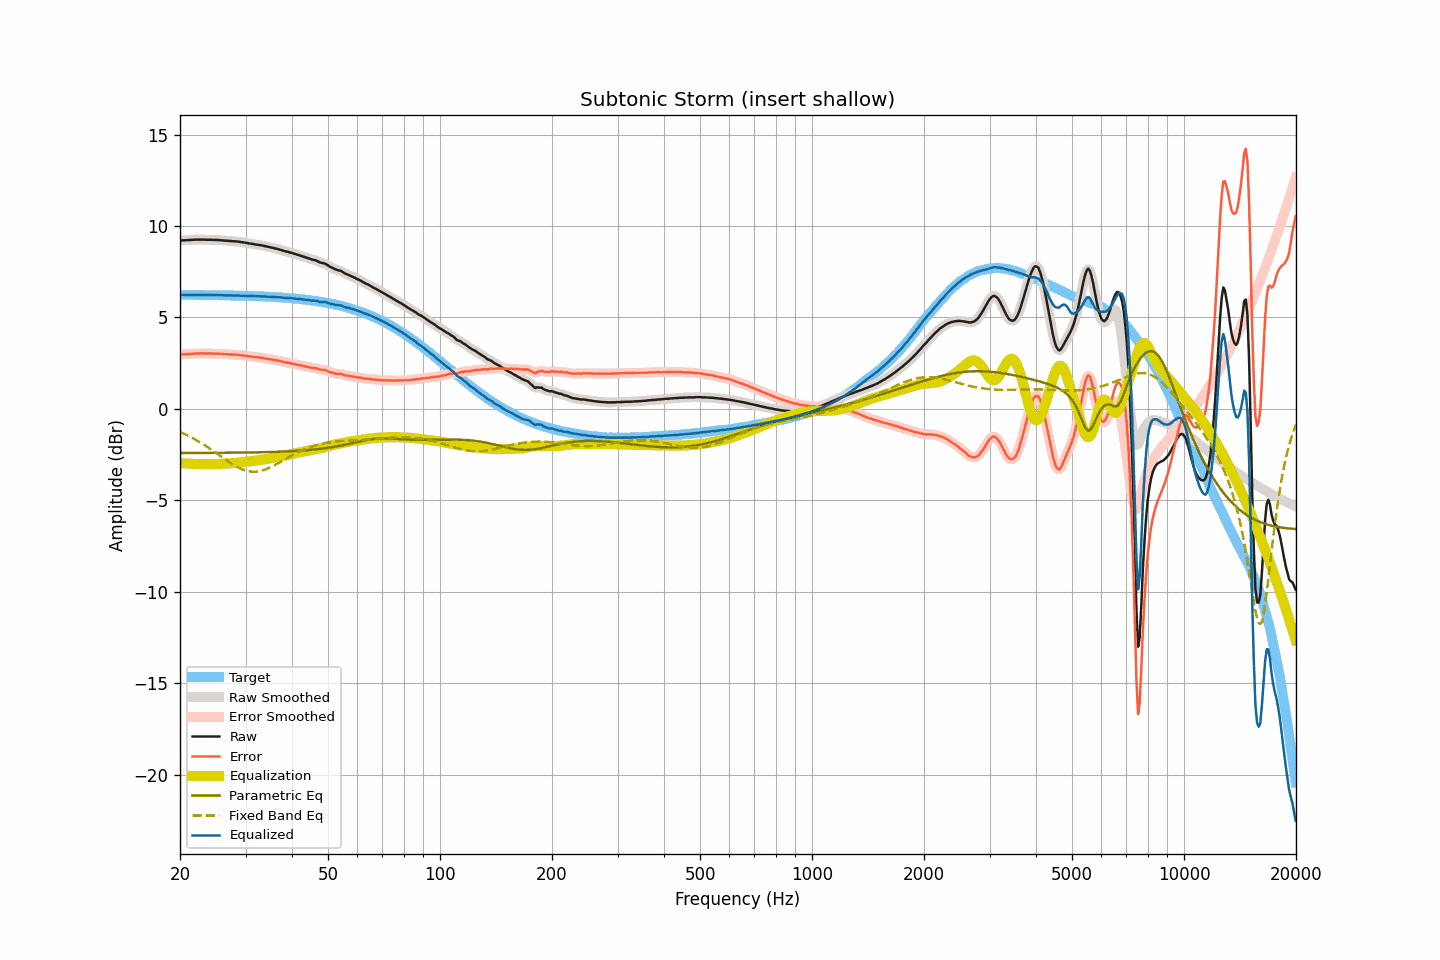

The table this chart was drawn from, first rows:
frequency, raw, smoothed, error, error_smoothed, equalization, parametric_eq, fixed_band_eq, equalized_raw, equalized_smoothed, target
20.00, 9.21, 9.21, 2.97, 2.97, -2.97, -2.42, -1.27, 6.24, 6.24, 6.24
20.20, 9.21, 9.21, 2.97, 2.97, -2.97, -2.42, -1.31, 6.23, 6.24, 6.24
20.40, 9.22, 9.21, 2.98, 2.98, -2.98, -2.42, -1.35, 6.24, 6.23, 6.24
20.61, 9.22, 9.22, 2.98, 2.98, -2.99, -2.42, -1.39, 6.23, 6.23, 6.24
20.81, 9.23, 9.22, 2.99, 2.99, -2.99, -2.41, -1.43, 6.24, 6.23, 6.23
21.02, 9.23, 9.23, 2.99, 3.00, -3.00, -2.41, -1.47, 6.23, 6.23, 6.23
21.23, 9.24, 9.24, 3.00, 3.00, -3.00, -2.41, -1.52, 6.23, 6.23, 6.23
21.44, 9.24, 9.24, 3.00, 3.01, -3.01, -2.41, -1.56, 6.23, 6.23, 6.23
21.66, 9.25, 9.25, 3.02, 3.01, -3.01, -2.41, -1.61, 6.23, 6.23, 6.23
21.87, 9.25, 9.25, 3.02, 3.02, -3.02, -2.41, -1.66, 6.23, 6.23, 6.23
22.09, 9.26, 9.25, 3.03, 3.02, -3.02, -2.41, -1.71, 6.23, 6.23, 6.23
22.31, 9.26, 9.26, 3.03, 3.03, -3.03, -2.41, -1.76, 6.23, 6.23, 6.23
22.54, 9.26, 9.26, 3.03, 3.03, -3.03, -2.41, -1.81, 6.23, 6.23, 6.23
22.76, 9.26, 9.26, 3.03, 3.03, -3.03, -2.41, -1.86, 6.23, 6.23, 6.23
22.99, 9.26, 9.26, 3.03, 3.03, -3.03, -2.41, -1.91, 6.23, 6.23, 6.23
23.22, 9.26, 9.25, 3.03, 3.03, -3.03, -2.41, -1.97, 6.23, 6.22, 6.23
23.45, 9.25, 9.25, 3.02, 3.03, -3.03, -2.41, -2.03, 6.22, 6.22, 6.22
23.69, 9.25, 9.25, 3.02, 3.02, -3.03, -2.41, -2.08, 6.22, 6.22, 6.22
23.92, 9.25, 9.25, 3.02, 3.02, -3.03, -2.41, -2.14, 6.22, 6.22, 6.22
24.16, 9.25, 9.25, 3.03, 3.03, -3.02, -2.41, -2.20, 6.22, 6.22, 6.22
24.40, 9.25, 9.24, 3.03, 3.02, -3.02, -2.41, -2.26, 6.22, 6.22, 6.22
24.65, 9.24, 9.24, 3.02, 3.02, -3.02, -2.41, -2.33, 6.21, 6.22, 6.22
24.89, 9.24, 9.24, 3.02, 3.02, -3.02, -2.41, -2.39, 6.22, 6.22, 6.22
25.14, 9.24, 9.23, 3.02, 3.02, -3.02, -2.41, -2.45, 6.22, 6.22, 6.22
25.39, 9.23, 9.23, 3.01, 3.02, -3.01, -2.41, -2.51, 6.21, 6.22, 6.21
25.65, 9.23, 9.22, 3.01, 3.01, -3.01, -2.41, -2.58, 6.22, 6.22, 6.21
25.91, 9.22, 9.22, 3.01, 3.00, -3.00, -2.40, -2.64, 6.21, 6.21, 6.21
26.16, 9.21, 9.21, 3.00, 3.00, -3.00, -2.40, -2.70, 6.21, 6.21, 6.21
26.43, 9.20, 9.20, 2.99, 2.99, -2.99, -2.40, -2.76, 6.20, 6.21, 6.21
26.69, 9.20, 9.19, 2.99, 2.99, -2.99, -2.40, -2.82, 6.21, 6.20, 6.21
26.96, 9.19, 9.19, 2.98, 2.98, -2.98, -2.40, -2.88, 6.20, 6.20, 6.20
27.23, 9.18, 9.18, 2.97, 2.98, -2.98, -2.40, -2.94, 6.20, 6.20, 6.20
27.50, 9.18, 9.17, 2.98, 2.97, -2.97, -2.40, -3.00, 6.20, 6.20, 6.20
27.77, 9.17, 9.17, 2.97, 2.97, -2.97, -2.40, -3.05, 6.20, 6.20, 6.20
28.05, 9.16, 9.16, 2.96, 2.96, -2.96, -2.40, -3.11, 6.19, 6.20, 6.20
28.33, 9.16, 9.15, 2.96, 2.96, -2.96, -2.40, -3.16, 6.20, 6.20, 6.19
28.62, 9.15, 9.15, 2.95, 2.95, -2.95, -2.40, -3.20, 6.20, 6.20, 6.19
28.90, 9.14, 9.13, 2.95, 2.94, -2.94, -2.40, -3.25, 6.19, 6.19, 6.19
29.19, 9.12, 9.12, 2.93, 2.93, -2.93, -2.39, -3.29, 6.18, 6.19, 6.19
29.48, 9.11, 9.11, 2.92, 2.92, -2.92, -2.39, -3.32, 6.18, 6.18, 6.19
29.78, 9.10, 9.09, 2.91, 2.91, -2.91, -2.39, -3.35, 6.19, 6.18, 6.18
30.08, 9.08, 9.08, 2.90, 2.90, -2.90, -2.39, -3.38, 6.18, 6.18, 6.18
30.38, 9.07, 9.07, 2.89, 2.89, -2.89, -2.39, -3.40, 6.18, 6.18, 6.18
30.68, 9.05, 9.05, 2.87, 2.87, -2.87, -2.39, -3.42, 6.17, 6.17, 6.18
30.99, 9.04, 9.04, 2.86, 2.86, -2.86, -2.39, -3.43, 6.17, 6.17, 6.17
31.30, 9.02, 9.02, 2.85, 2.85, -2.85, -2.38, -3.44, 6.17, 6.17, 6.17
31.61, 9.01, 9.00, 2.84, 2.84, -2.84, -2.38, -3.44, 6.17, 6.16, 6.17
31.93, 8.99, 8.99, 2.82, 2.83, -2.83, -2.38, -3.43, 6.16, 6.16, 6.16
32.24, 8.98, 8.98, 2.82, 2.82, -2.82, -2.38, -3.43, 6.16, 6.16, 6.16
32.57, 8.97, 8.96, 2.81, 2.81, -2.81, -2.38, -3.41, 6.16, 6.16, 6.16
32.89, 8.95, 8.95, 2.79, 2.80, -2.80, -2.38, -3.40, 6.15, 6.15, 6.15
33.22, 8.94, 8.93, 2.79, 2.79, -2.78, -2.37, -3.37, 6.15, 6.15, 6.15
33.55, 8.92, 8.92, 2.77, 2.77, -2.77, -2.37, -3.35, 6.15, 6.15, 6.14
33.89, 8.90, 8.90, 2.76, 2.76, -2.76, -2.37, -3.32, 6.14, 6.14, 6.14
34.23, 8.88, 8.88, 2.74, 2.74, -2.74, -2.37, -3.28, 6.14, 6.13, 6.14
34.57, 8.86, 8.86, 2.73, 2.73, -2.73, -2.37, -3.25, 6.13, 6.13, 6.13
34.92, 8.84, 8.84, 2.71, 2.71, -2.71, -2.36, -3.21, 6.13, 6.13, 6.13
35.27, 8.82, 8.82, 2.69, 2.69, -2.70, -2.36, -3.17, 6.12, 6.12, 6.12
35.62, 8.80, 8.80, 2.68, 2.68, -2.68, -2.36, -3.12, 6.12, 6.12, 6.12
35.97, 8.78, 8.78, 2.66, 2.67, -2.66, -2.35, -3.08, 6.11, 6.11, 6.11
... 635 more rows
